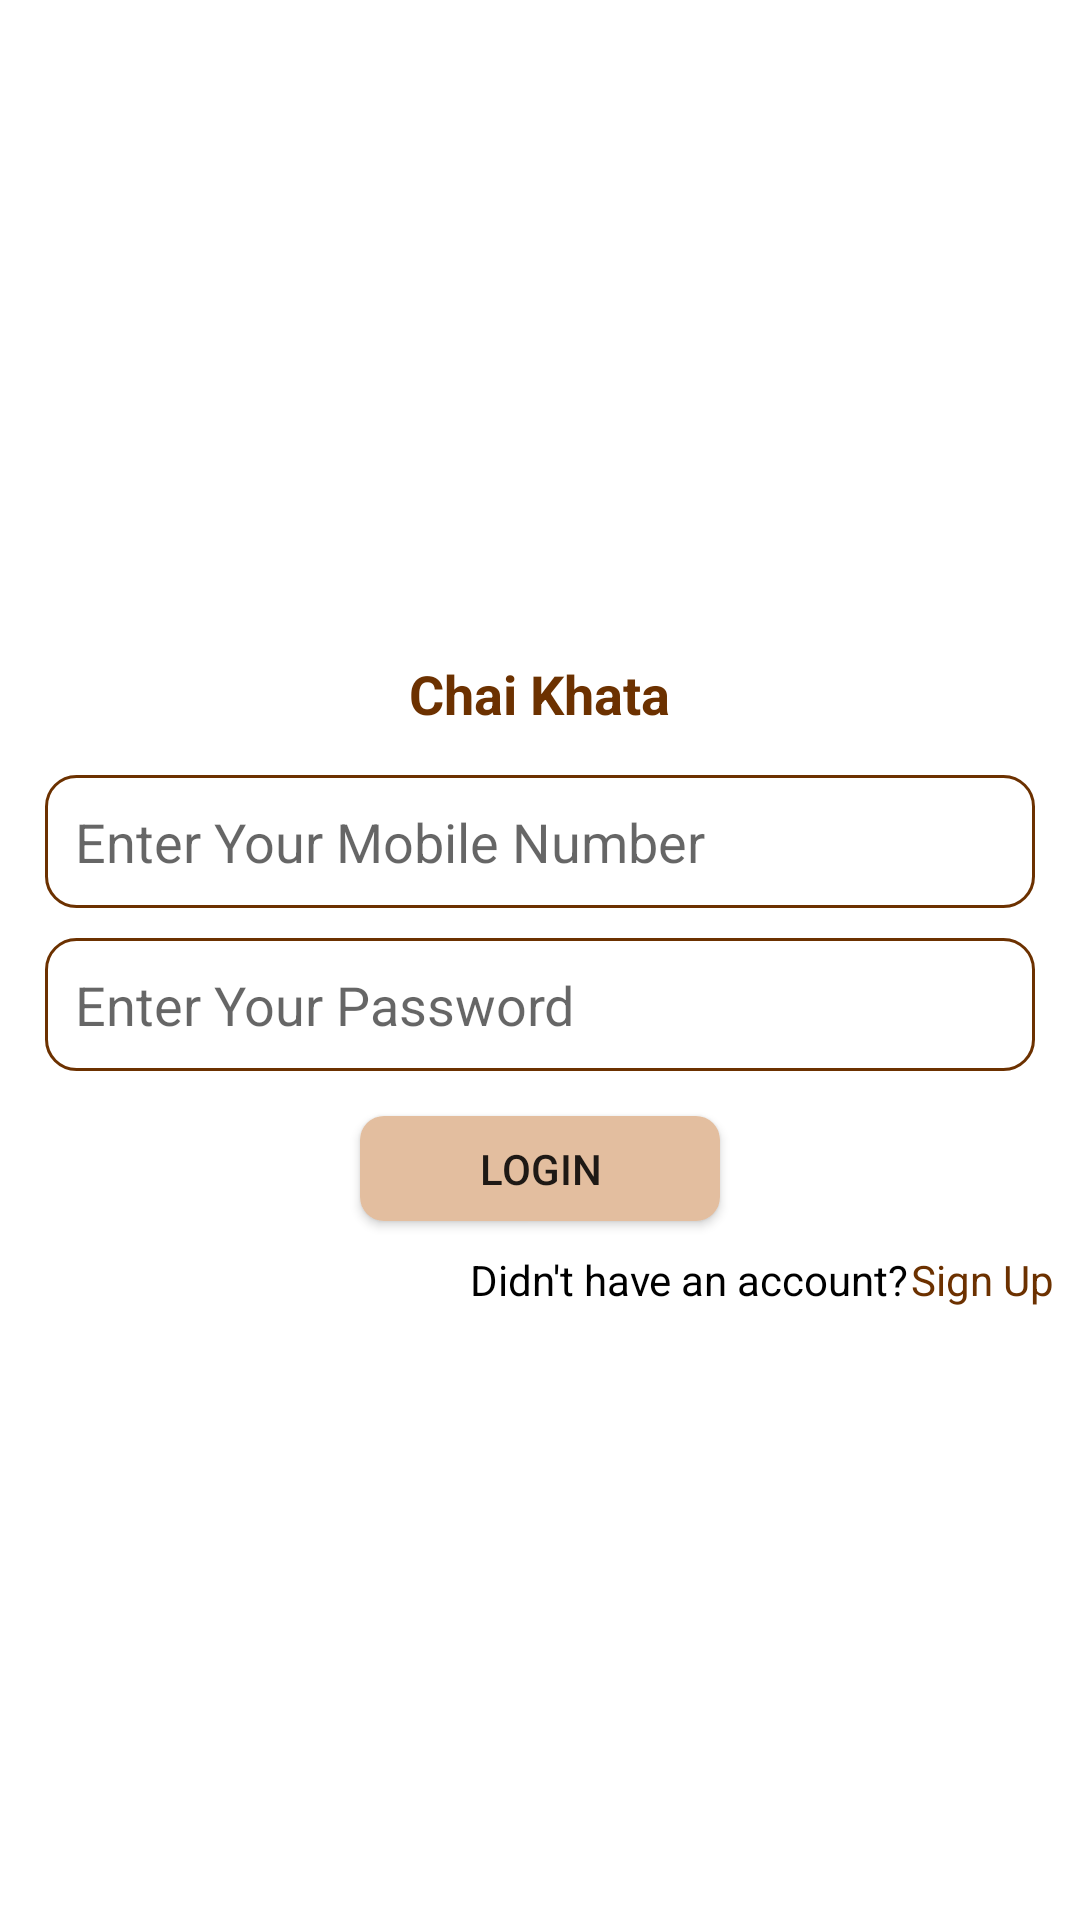

Layout XML and referenced resources for this Android screen:
<!-- AndroidManifest.xml: application theme Theme.TeaCorner -->
<!-- res/layout/activity_login.xml -->
<?xml version="1.0" encoding="utf-8"?>
<androidx.constraintlayout.widget.ConstraintLayout xmlns:android="http://schemas.android.com/apk/res/android"
    xmlns:app="http://schemas.android.com/apk/res-auto"
    xmlns:tools="http://schemas.android.com/tools"
    android:layout_width="match_parent"
    android:layout_height="match_parent"
    tools:context=".Activity.LoginActivity">

    <RelativeLayout
        android:layout_width="wrap_content"
        android:layout_height="wrap_content"
        app:layout_constraintTop_toTopOf="parent"
        app:layout_constraintBottom_toBottomOf="parent"
     >
    <TextView
        android:id="@+id/tvhed"
        android:layout_width="wrap_content"
        android:layout_height="wrap_content"
        android:text="Chai Khata"
        android:padding="15dp"
        android:textSize="18sp"
        android:textColor="@color/darkk"
        android:layout_centerHorizontal="true"
        android:textStyle="bold"/>
    <EditText
        android:id="@+id/edlogn"
        android:layout_width="match_parent"
        android:layout_height="wrap_content"
        android:hint="Enter Your Mobile Number"
        android:background="@drawable/edittxt"
        android:layout_below="@+id/tvhed"
        android:padding="10dp"
        android:layout_marginRight="15dp"
        android:layout_marginLeft="15dp"/>

        <EditText
        android:id="@+id/edpass"
        android:layout_width="match_parent"
        android:layout_height="wrap_content"
        android:hint="Enter Your Password"
        android:background="@drawable/edittxt"
        android:padding="10dp"
        android:layout_marginRight="15dp"
            android:layout_below="@+id/edlogn"
            android:layout_marginTop="10dp"
        android:layout_marginLeft="15dp"/>

        <androidx.appcompat.widget.AppCompatButton
            android:id="@+id/loginbtn"
            android:layout_width="120dp"
            android:layout_height="35dp"
            android:background="@drawable/button"
           android:layout_centerHorizontal="true"
            android:layout_below="@+id/edpass"
            android:layout_marginTop="15dp"
            android:text="Login"/>


        <LinearLayout
            android:layout_width="wrap_content"
            android:layout_height="wrap_content"
            android:layout_below="@+id/loginbtn"
            android:layout_marginTop="10dp"
            android:layout_alignParentRight="true"
            android:weightSum="2.1">
            <TextView
                android:id="@+id/lgntxt"
                android:layout_width="0dp"
                android:layout_weight="1.6"
                android:layout_height="wrap_content"
                android:text="Didn't have an account?"
                android:textAlignment="center"
                android:layout_gravity="center"
                android:textColor="@color/black"
                />
            <TextView
                android:id="@+id/signtxt"
                android:layout_width="0dp"
                android:layout_height="wrap_content"
                android:text="Sign Up"
                android:layout_weight="0.6"
                android:layout_gravity="center"
                android:layout_marginRight="10dp"
                android:textColor="@color/darkk"
                />
        </LinearLayout>

    </RelativeLayout>

</androidx.constraintlayout.widget.ConstraintLayout>
<!-- resources referenced by this layout -->
<resources>
  <color name="black">#FF000000</color>
  <color name="darkk">#6C3100</color>
  <!-- drawable button (drawable) -->
  <?xml version="1.0" encoding="utf-8"?>
  <shape xmlns:android="http://schemas.android.com/apk/res/android">
  
      <corners android:radius="8dp"/>
      <solid android:color="@color/lytcreme" />
  </shape>
  <!-- drawable edittxt (drawable) -->
  <?xml version="1.0" encoding="utf-8"?>
  <shape xmlns:android="http://schemas.android.com/apk/res/android">
  <corners android:radius="10dp"/>
      <stroke android:color="@color/darkk" android:width="1dp"/>
      <solid android:color="@color/white"/>
  
  </shape>
  <style name="Theme.TeaCorner" parent="Theme.MaterialComponents.Light.NoActionBar">
          
          <item name="colorPrimary">@color/purple_500</item>
          <item name="colorPrimaryVariant">@color/lytcreme</item>
          <item name="colorOnPrimary">@color/white</item>
          
          <item name="colorSecondary">@color/teal_200</item>
          <item name="colorSecondaryVariant">@color/teal_700</item>
          <item name="colorOnSecondary">@color/black</item>
          
          <item name="android:statusBarColor" tools:targetApi="l">?attr/colorPrimaryVariant</item>
          
      </style>
  <color name="lytcreme">#E3BE9F</color>
  <color name="white">#FFFFFFFF</color>
  <color name="purple_500">#FF6200EE</color>
  <color name="teal_200">#FF03DAC5</color>
  <color name="teal_700">#FF018786</color>
</resources>
